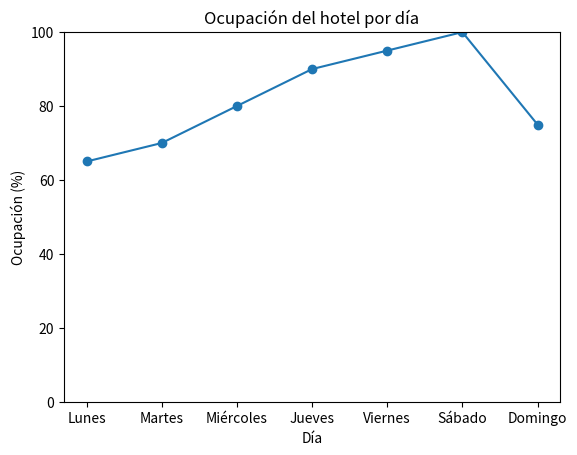
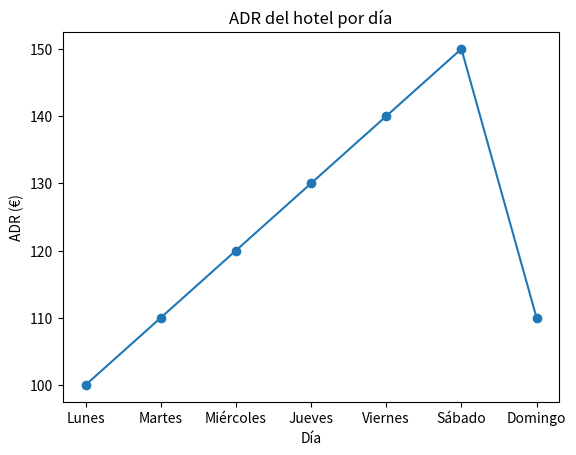
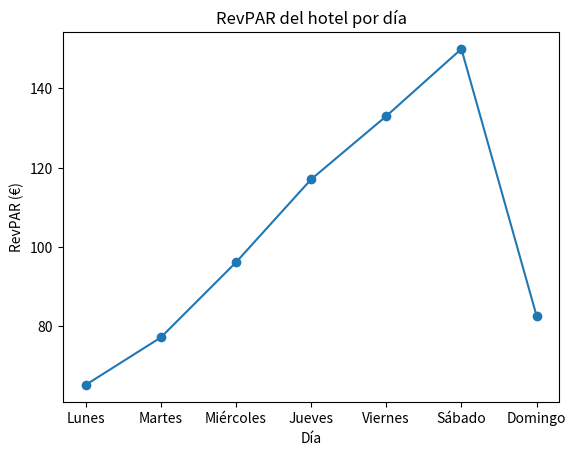

Generate these figures, in order, with matplotlib:
# DATOS DEL HOTEL

dias = [
    "Lunes",
    "Martes",
    "Miércoles",
    "Jueves",
    "Viernes",
    "Sábado",
    "Domingo"
]

habitaciones_disponibles = [100, 100, 100, 100, 100, 100, 100]

habitaciones_vendidas = [65, 70, 80, 90, 95, 100, 75]

ingresos_habitaciones = [6500, 7700, 9600, 11700, 13300, 15000, 8250]

print("Los datos del hotel se han cargado correctamente.")

# CALCULAR OCUPACIÓN

ocupacion = []

for i in range(len(dias)):
    porcentaje = (
        habitaciones_vendidas[i]
        / habitaciones_disponibles[i]
    ) * 100

    ocupacion.append(porcentaje)

print("Ocupación:", ocupacion)

# CALCULAR ADR

adr = []

for i in range(len(dias)):
    precio_medio = (
        ingresos_habitaciones[i]
        / habitaciones_vendidas[i]
    )

    adr.append(precio_medio)

print("ADR:", adr)

# CALCULAR REVPAR

revpar = []

for i in range(len(dias)):
    ingreso_por_habitacion = (
        ingresos_habitaciones[i]
        / habitaciones_disponibles[i]
    )

    revpar.append(ingreso_por_habitacion)

print("RevPAR:", revpar)

# INFORME DIARIO

print("\nINFORME DE REVENUE DEL HOTEL")
print("----------------------------")

for i in range(len(dias)):
    print(
        dias[i],
        "| Ocupación:", round(ocupacion[i], 2), "%",
        "| ADR:", round(adr[i], 2), "€",
        "| RevPAR:", round(revpar[i], 2), "€"
    )

# RESUMEN SEMANAL

total_habitaciones_vendidas = sum(habitaciones_vendidas)

total_habitaciones_disponibles = sum(habitaciones_disponibles)

total_ingresos = sum(ingresos_habitaciones)

adr_semanal = (
    total_ingresos
    / total_habitaciones_vendidas
)

ocupacion_semanal = (
    total_habitaciones_vendidas
    / total_habitaciones_disponibles
) * 100

revpar_semanal = (
    total_ingresos
    / total_habitaciones_disponibles
)

print("\nRESUMEN SEMANAL")
print("---------------")

print(
    "Habitaciones vendidas:",
    total_habitaciones_vendidas
)

print(
    "Ingresos totales:",
    total_ingresos,
    "€"
)

print(
    "Ocupación semanal:",
    round(ocupacion_semanal, 2),
    "%"
)

print(
    "ADR semanal:",
    round(adr_semanal, 2),
    "€"
)

print(
    "RevPAR semanal:",
    round(revpar_semanal, 2),
    "€"
)  

# CONCLUSIONES AUTOMÁTICAS

dia_mayor_ocupacion = dias[ocupacion.index(max(ocupacion))]

dia_mayor_adr = dias[adr.index(max(adr))]

dia_mayor_revpar = dias[revpar.index(max(revpar))]

print("\nCONCLUSIONES")
print("------------")

print("Día con mayor ocupación:", dia_mayor_ocupacion)

print("Día con mayor ADR:", dia_mayor_adr)

print("Día con mayor RevPAR:", dia_mayor_revpar)

# GRÁFICO DE OCUPACIÓN

import matplotlib.pyplot as plt

plt.plot(dias, ocupacion, marker="o")

plt.title("Ocupación del hotel por día")
plt.xlabel("Día")
plt.ylabel("Ocupación (%)")

plt.ylim(0, 100)

plt.show()

# GRÁFICO DE ADR

plt.plot(dias, adr, marker="o")

plt.title("ADR del hotel por día")
plt.xlabel("Día")
plt.ylabel("ADR (€)")

plt.show()

# GRÁFICO DE REVPAR

plt.plot(dias, revpar, marker="o")

plt.title("RevPAR del hotel por día")
plt.xlabel("Día")
plt.ylabel("RevPAR (€)")

plt.show()
